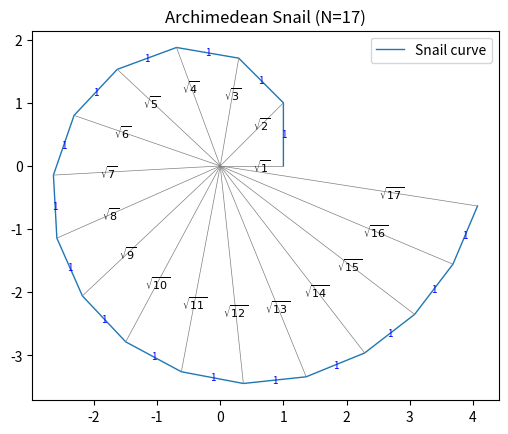

Recreate this plot in Python.
import math
import numpy as np
import matplotlib.pyplot as plt

def spiral_points(n: int):
    """
    Generate coordinates of the 'archimedean snail' (Spiral of Theodorus).
    Each step is length 1, rotated perpendicular to the radius.
    """
    pts = np.zeros((n, 2))
    pts[0] = [1.0, 0.0]  # start at (1,0)
    for k in range(1, n):
        x, y = pts[k - 1]
        r = math.hypot(x, y)  # distance from origin
        vx, vy = -y / r, x / r  # unit vector perpendicular to (x,y)
        pts[k] = [x + vx, y + vy]
    return pts

def plot_snail(n=200, rays=True, annotate=True):
    pts = spiral_points(n)
    xs, ys = pts[:, 0], pts[:, 1]

    fig, ax = plt.subplots()
    ax.plot(xs, ys, linewidth=1.0, label="Snail curve")

    # Draw rays with sqrt(n) labels
    if rays:
        for i, (x, y) in enumerate(pts, start=1):
            ax.plot([0, x], [0, y], linewidth=0.5, color="gray")

            if annotate:
                xm, ym = x / 1.5, y / 1.5  # midpoint of ray
                ax.text(
                    xm, ym,
                    f"$\\sqrt{{{i}}}$",   # LaTeX-style square root
                    fontsize=8,
                    ha="center", va="center"
                )

    # Draw outer connecting lines with "1" labels
    for i in range(1, len(pts)):
        x1, y1 = pts[i - 1]
        x2, y2 = pts[i]
        xm, ym = (x1 + x2) / 2, (y1 + y2) / 2  # midpoint
        ax.text(
            xm, ym,
            "1",
            fontsize=7,
            color="blue",
            ha="center", va="center"
        )

    ax.set_aspect("equal", adjustable="box")
    ax.set_title(f"Archimedean Snail (N={n})")
    ax.legend()
    plt.show()



if __name__ == "__main__":
    plot_snail(17)
